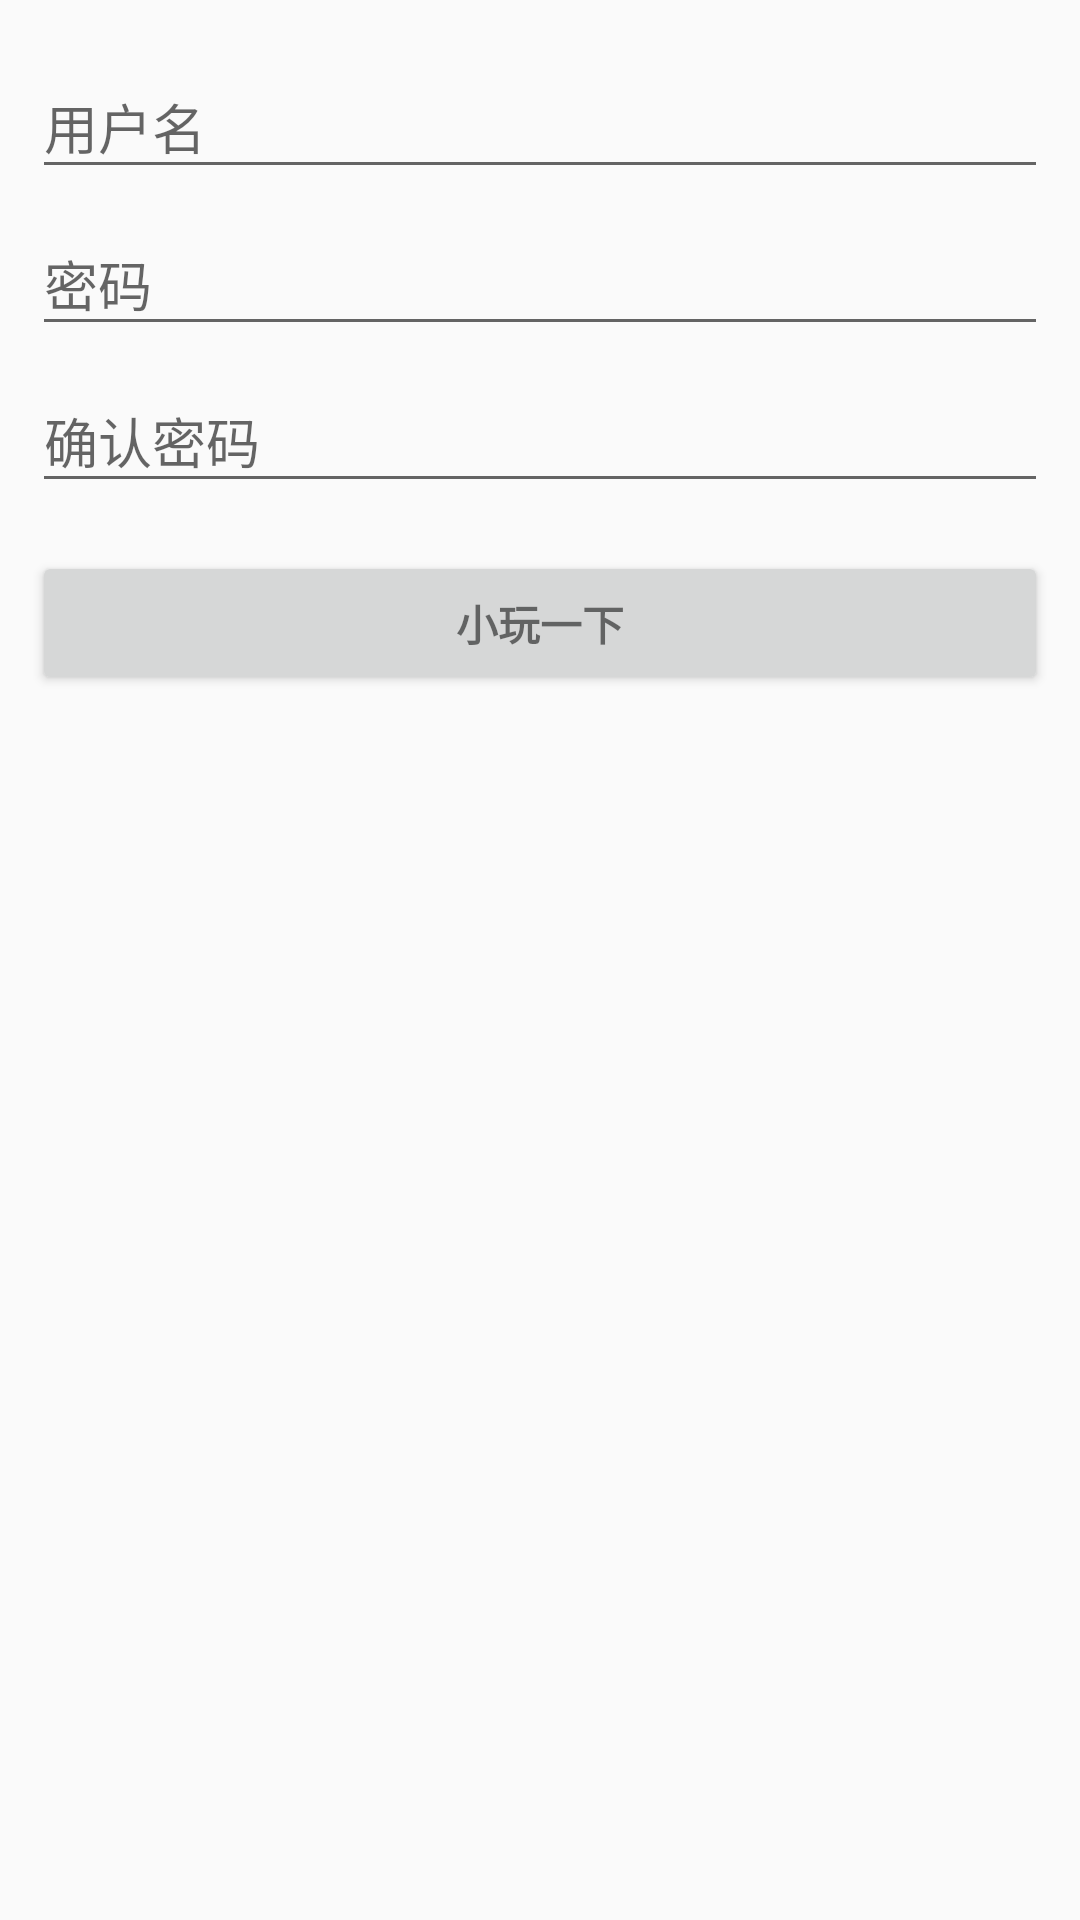

Layout XML and referenced resources for this Android screen:
<!-- AndroidManifest.xml: application theme AppTheme -->
<!-- res/layout/activity_change_pwd.xml -->
<LinearLayout xmlns:android="http://schemas.android.com/apk/res/android"
    xmlns:tools="http://schemas.android.com/tools"
    android:layout_width="match_parent"
    android:layout_height="match_parent"
    android:gravity="center_horizontal"
    android:orientation="vertical"
    android:paddingBottom="@dimen/activity_vertical_margin"
    android:paddingLeft="@dimen/activity_horizontal_margin"
    android:paddingRight="@dimen/activity_horizontal_margin"
    android:paddingTop="@dimen/activity_vertical_margin"
    tools:context="com.xidian.qualitytime.module.LoginActivity">

    
    <ProgressBar
        android:id="@+id/login_progress"
        style="?android:attr/progressBarStyleLarge"
        android:layout_width="wrap_content"
        android:layout_height="wrap_content"
        android:layout_marginBottom="8dp"
        android:visibility="gone" />

    <ScrollView
        android:id="@+id/login_form"
        android:layout_width="match_parent"
        android:layout_height="match_parent">

        <LinearLayout
            android:id="@+id/email_login_form"
            android:layout_width="match_parent"
            android:layout_height="wrap_content"
            android:orientation="vertical">

            <android.support.design.widget.TextInputLayout
                android:layout_width="match_parent"
                android:layout_height="wrap_content">

                <AutoCompleteTextView
                    android:id="@+id/email"
                    android:layout_width="match_parent"
                    android:layout_height="wrap_content"
                    android:hint="@string/prompt_email"
                    android:inputType="textEmailAddress"
                    android:maxLines="1"
                    android:singleLine="true" />

            </android.support.design.widget.TextInputLayout>

            <android.support.design.widget.TextInputLayout
                android:layout_width="match_parent"
                android:layout_height="wrap_content">

                <EditText
                    android:id="@+id/password"
                    android:layout_width="match_parent"
                    android:layout_height="wrap_content"
                    android:hint="@string/prompt_password"
                    android:imeActionId="@+id/login"
                    android:imeActionLabel="@string/action_sign_in_short"
                    android:imeOptions="actionUnspecified"
                    android:inputType="textPassword"
                    android:maxLines="1"/>

            </android.support.design.widget.TextInputLayout>

            <android.support.design.widget.TextInputLayout
                android:layout_width="match_parent"
                android:layout_height="wrap_content">

                <EditText
                    android:id="@+id/password2"
                    android:layout_width="match_parent"
                    android:layout_height="wrap_content"
                    android:hint="@string/prompt_password2"
                    android:imeActionId="@+id/login"
                    android:imeActionLabel="@string/action_sign_in_short"
                    android:imeOptions="actionUnspecified"
                    android:inputType="textPassword"
                    android:maxLines="1"/>

            </android.support.design.widget.TextInputLayout>

            <Button
                android:id="@+id/email_sign_in_button"
                style="?android:textAppearanceSmall"
                android:layout_width="match_parent"
                android:layout_height="wrap_content"
                android:layout_marginTop="16dp"
                android:text="@string/action_sign_in"
                android:textStyle="bold" />

        </LinearLayout>
    </ScrollView>
</LinearLayout>
<!-- resources referenced by this layout -->
<resources>
  <dimen name="activity_horizontal_margin">32px</dimen>
  <dimen name="activity_vertical_margin">32px</dimen>
  <string name="action_sign_in">小玩一下</string>
  <string name="action_sign_in_short">登录</string>
  <string name="prompt_email">用户名</string>
  <string name="prompt_password">密码</string>
  <string name="prompt_password2">确认密码</string>
  <style name="AppTheme" parent="Theme.AppCompat.Light.DarkActionBar">
          
          <item name="colorPrimary">@color/colorPrimary</item>
          <item name="colorPrimaryDark">@color/colorPrimaryDark</item>
          <item name="colorAccent">@color/colorAccent</item>
      </style>
  <color name="colorPrimary">#3F51B5</color>
  <color name="colorPrimaryDark">#303F9F</color>
  <color name="colorAccent">#FF4081</color>
</resources>
